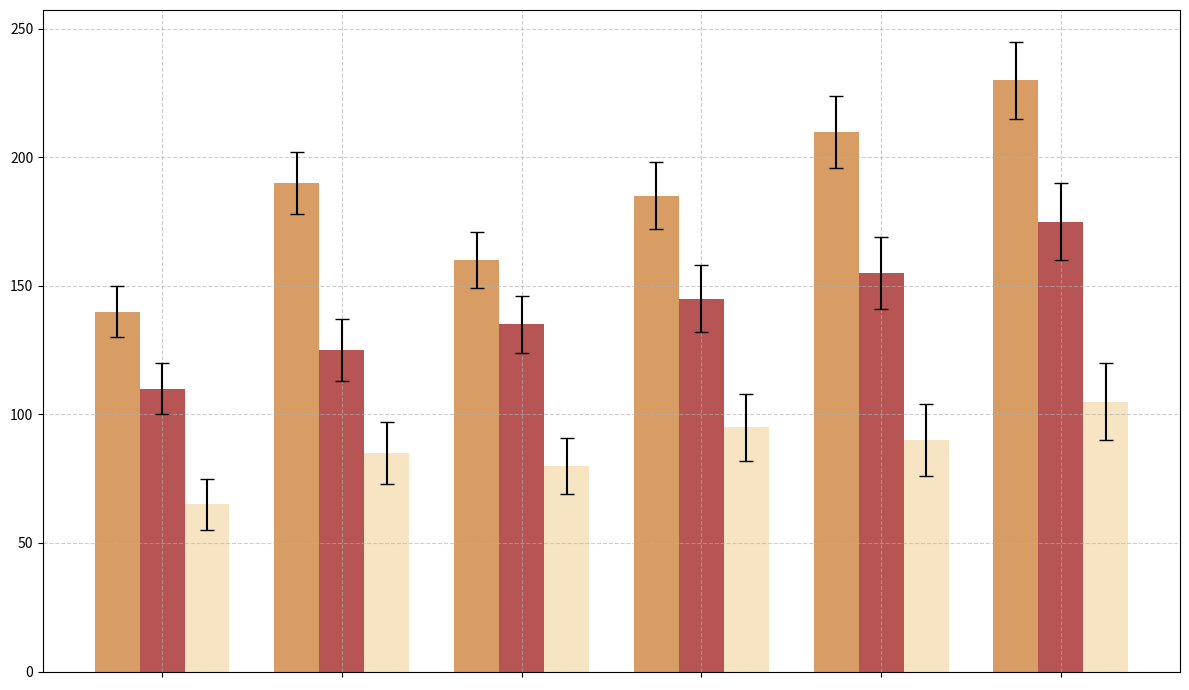

Write the Python code that produced this figure.
import matplotlib.pyplot as plt
import numpy as np

# Data
years = np.array([2015, 2016, 2017, 2018, 2019, 2020])
milk_chocolate_sales = np.array([140, 190, 160, 185, 210, 230])
dark_chocolate_sales = np.array([110, 125, 135, 145, 155, 175])
white_chocolate_sales = np.array([65, 85, 80, 95, 90, 105])
sales_errors = np.array([10, 12, 11, 13, 14, 15])

fig, ax = plt.subplots(figsize=(12, 7))

bar_width = 0.25
bar_positions1 = years - bar_width
bar_positions2 = years
bar_positions3 = years + bar_width

ax.bar(bar_positions1, milk_chocolate_sales, bar_width, yerr=sales_errors, capsize=5, color='peru', alpha=0.8)
ax.bar(bar_positions2, dark_chocolate_sales, bar_width, yerr=sales_errors, capsize=5, color='brown', alpha=0.8)
ax.bar(bar_positions3, white_chocolate_sales, bar_width, yerr=sales_errors, capsize=5, color='wheat', alpha=0.8)

# Adjust ticks (kept for chart structure, so the bars align with years)
ax.set_xticks(years)
ax.set_xticklabels([])  # Remove x-axis labels

# Grid and background customization
ax.grid(True, linestyle='--', alpha=0.6)

plt.tight_layout()
plt.show()
